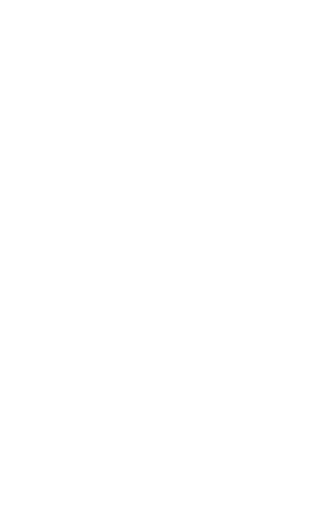
t = 0.00 s
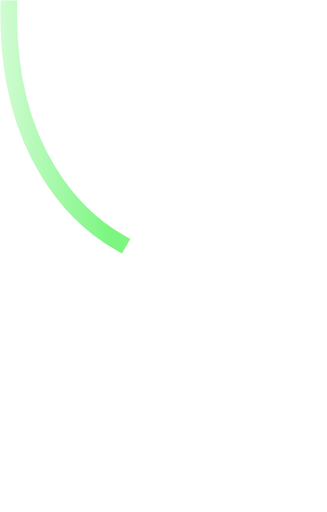
t = 1.30 s
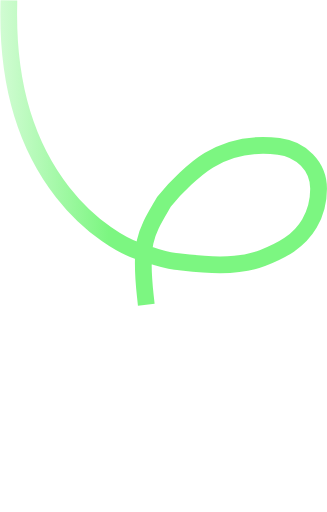
t = 2.30 s
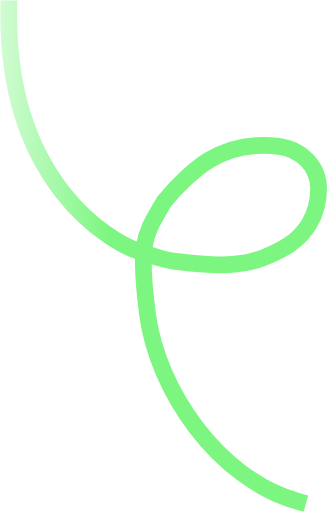
t = 3.80 s
t = 4.80 s: frame unchanged from t = 3.80 s, image omitted
t = 5.80 s: frame unchanged from t = 3.80 s, image omitted

The animated SVG that drew these frames (rendered in a browser with its animation timeline set to each time). Animation: 3 CSS @keyframes rules; one cycle of 7.20 s, repeats indefinitely.

<svg width="936" height="1465" viewBox="0 0 936 1465" fill="none" xmlns="http://www.w3.org/2000/svg" style="">
<path d="M25.0488 24.8086C17.6869 525.717 320.811 693.856 395.109 718.147C429.608 729.426 465.401 744.333 501.612 747.961C556.09 753.419 667.991 771.086 751.918 738.149C806.162 716.861 855.501 691.249 885.905 639.047C895.97 621.766 911.917 592.07 911.917 539.944C911.917 474.924 860.874 426.324 797.726 418.652C734.577 410.98 664.424 417.671 597.676 458.504C555.841 484.096 502.461 536.353 470.069 576.249C413.137 674.37 394.666 690.101 422.668 902.01C450.67 1113.92 622.347 1370.05 852.531 1434.81" stroke="url(#paint0_linear_468_164)" stroke-width="48" stroke-linecap="square" class="HtCzEafz_0"></path>
<defs>
<linearGradient id="paint0_linear_468_164" x1="-3.90816" y1="1412.73" x2="544.311" y2="1412.73" gradientUnits="userSpaceOnUse">
<stop stop-color="#7CF681" stop-opacity="0.34"></stop>
<stop offset="0.574223" stop-color="#7CF681"></stop>
<stop offset="1" stop-color="#7CF681"></stop>
</linearGradient>
</defs>
<style data-made-with="vivus-instant">.HtCzEafz_0{stroke-dasharray:3097 3099;stroke-dashoffset:3098;animation:HtCzEafz_draw_0 7200ms linear 0ms infinite,HtCzEafz_fade 7200ms linear 0ms infinite;}@keyframes HtCzEafz_draw{100%{stroke-dashoffset:0;}}@keyframes HtCzEafz_fade{0%{stroke-opacity:1;}94.44444444444444%{stroke-opacity:1;}100%{stroke-opacity:0;}}@keyframes HtCzEafz_draw_0{11.11111111111111%{stroke-dashoffset: 3098}38.88888888888889%{ stroke-dashoffset: 0;}100%{ stroke-dashoffset: 0;}}</style></svg>
